Dataset: c-1 (GitHub, aslelekova/coursework-sber). Classes: clean, dirty.

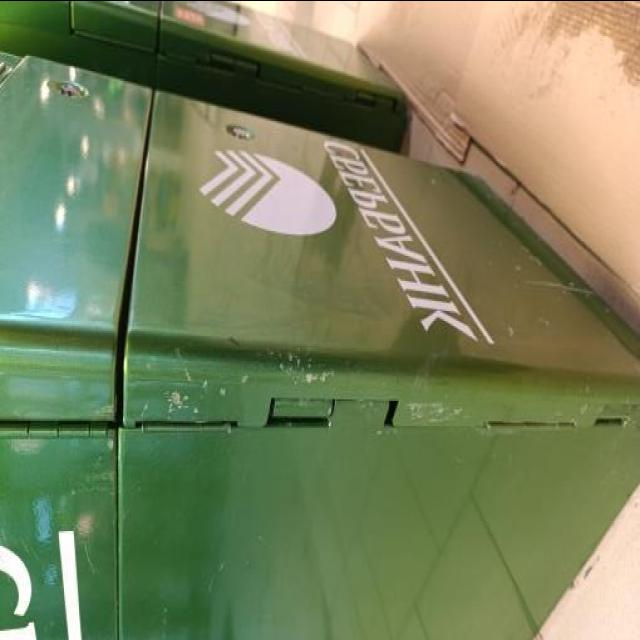
Label: dirty

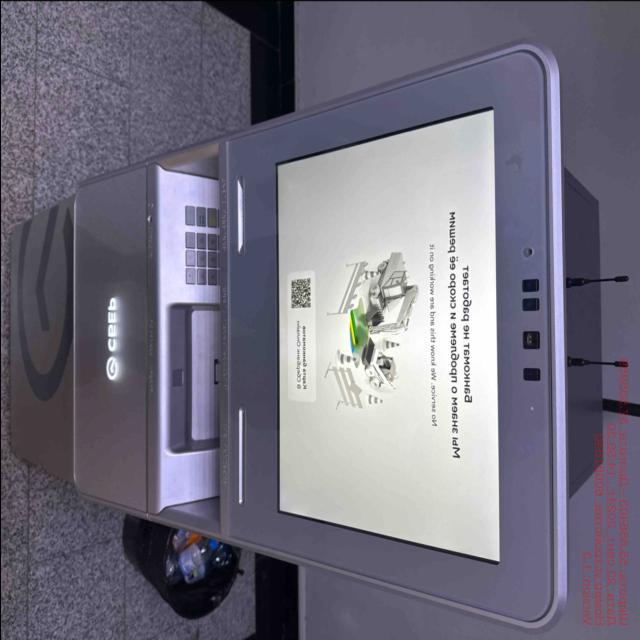
Label: clean

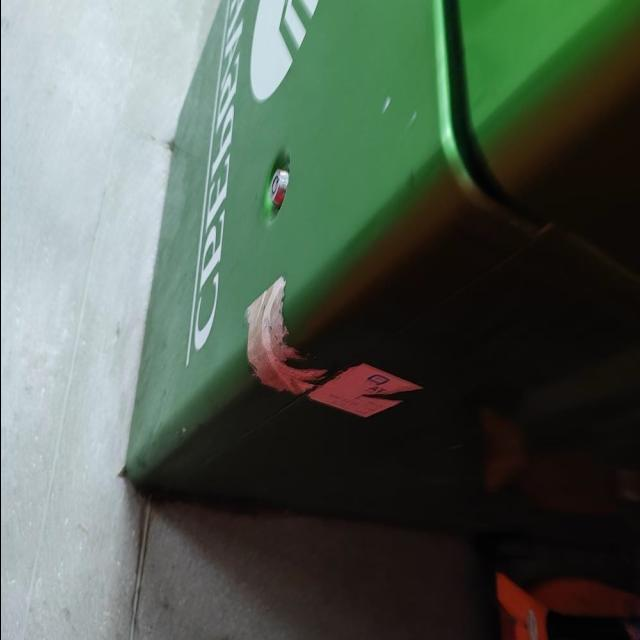
Label: dirty

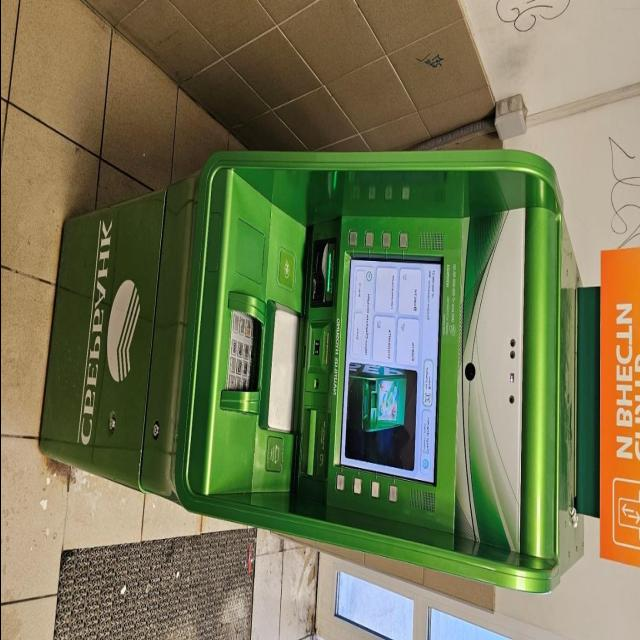
Label: dirty

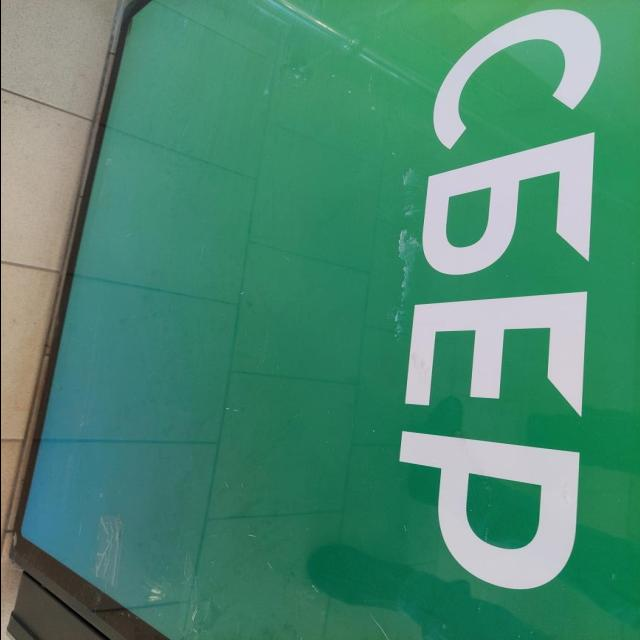
Label: dirty

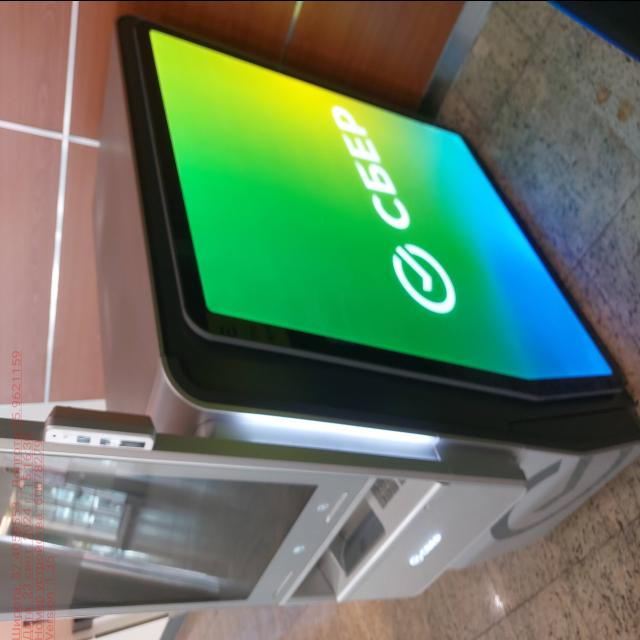
Label: clean
